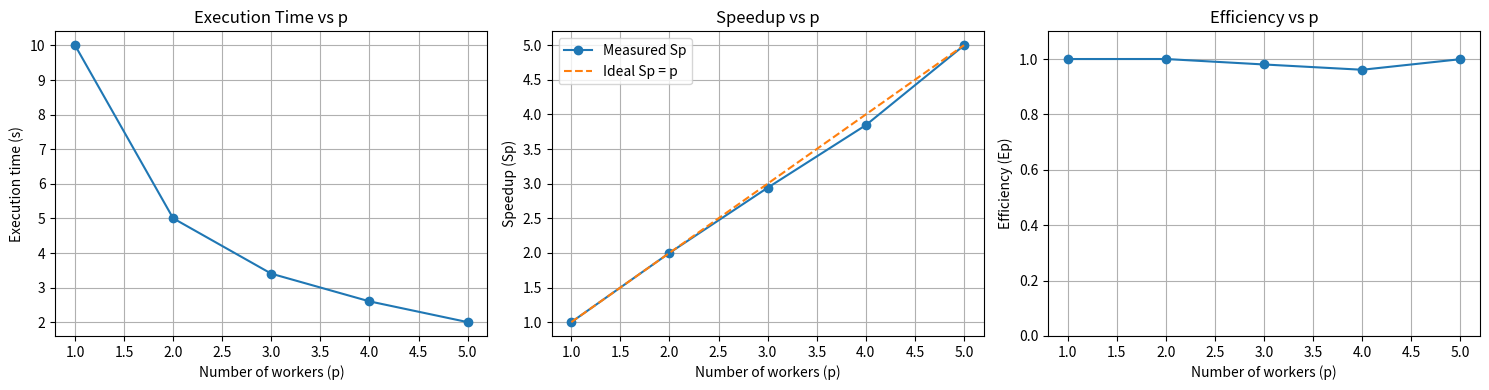

Write the Python code that produced this figure.
import matplotlib.pyplot as plt

# Gerçek Part B sonuçları
p_values = [1, 2, 3, 4, 5]
Tp = [10.0071, 5.0032, 3.40258, 2.60268, 2.00262]

T1 = Tp[0]
Sp = [T1 / t for t in Tp]
Ep = [s / p for s, p in zip(Sp, p_values)]

print("p\tTp\tSp\tEp")
for i in range(len(p_values)):
    print(f"{p_values[i]}\t{Tp[i]:.3f}\t{Sp[i]:.3f}\t{Ep[i]:.3f}")

fig, axes = plt.subplots(1, 3, figsize=(15, 4))

axes[0].plot(p_values, Tp, marker='o')
axes[0].set_xlabel('Number of workers (p)')
axes[0].set_ylabel('Execution time (s)')
axes[0].set_title('Execution Time vs p')
axes[0].grid(True)

axes[1].plot(p_values, Sp, marker='o', label='Measured Sp')
axes[1].plot(p_values, p_values, linestyle='--', label='Ideal Sp = p')
axes[1].set_xlabel('Number of workers (p)')
axes[1].set_ylabel('Speedup (Sp)')
axes[1].set_title('Speedup vs p')
axes[1].legend()
axes[1].grid(True)

axes[2].plot(p_values, Ep, marker='o')
axes[2].set_xlabel('Number of workers (p)')
axes[2].set_ylabel('Efficiency (Ep)')
axes[2].set_title('Efficiency vs p')
axes[2].set_ylim(0, 1.1)
axes[2].grid(True)

plt.tight_layout()
plt.savefig('ex2_partC_curves.png', dpi=150)
plt.show()
print("Saved to ex2_partC_curves.png")
